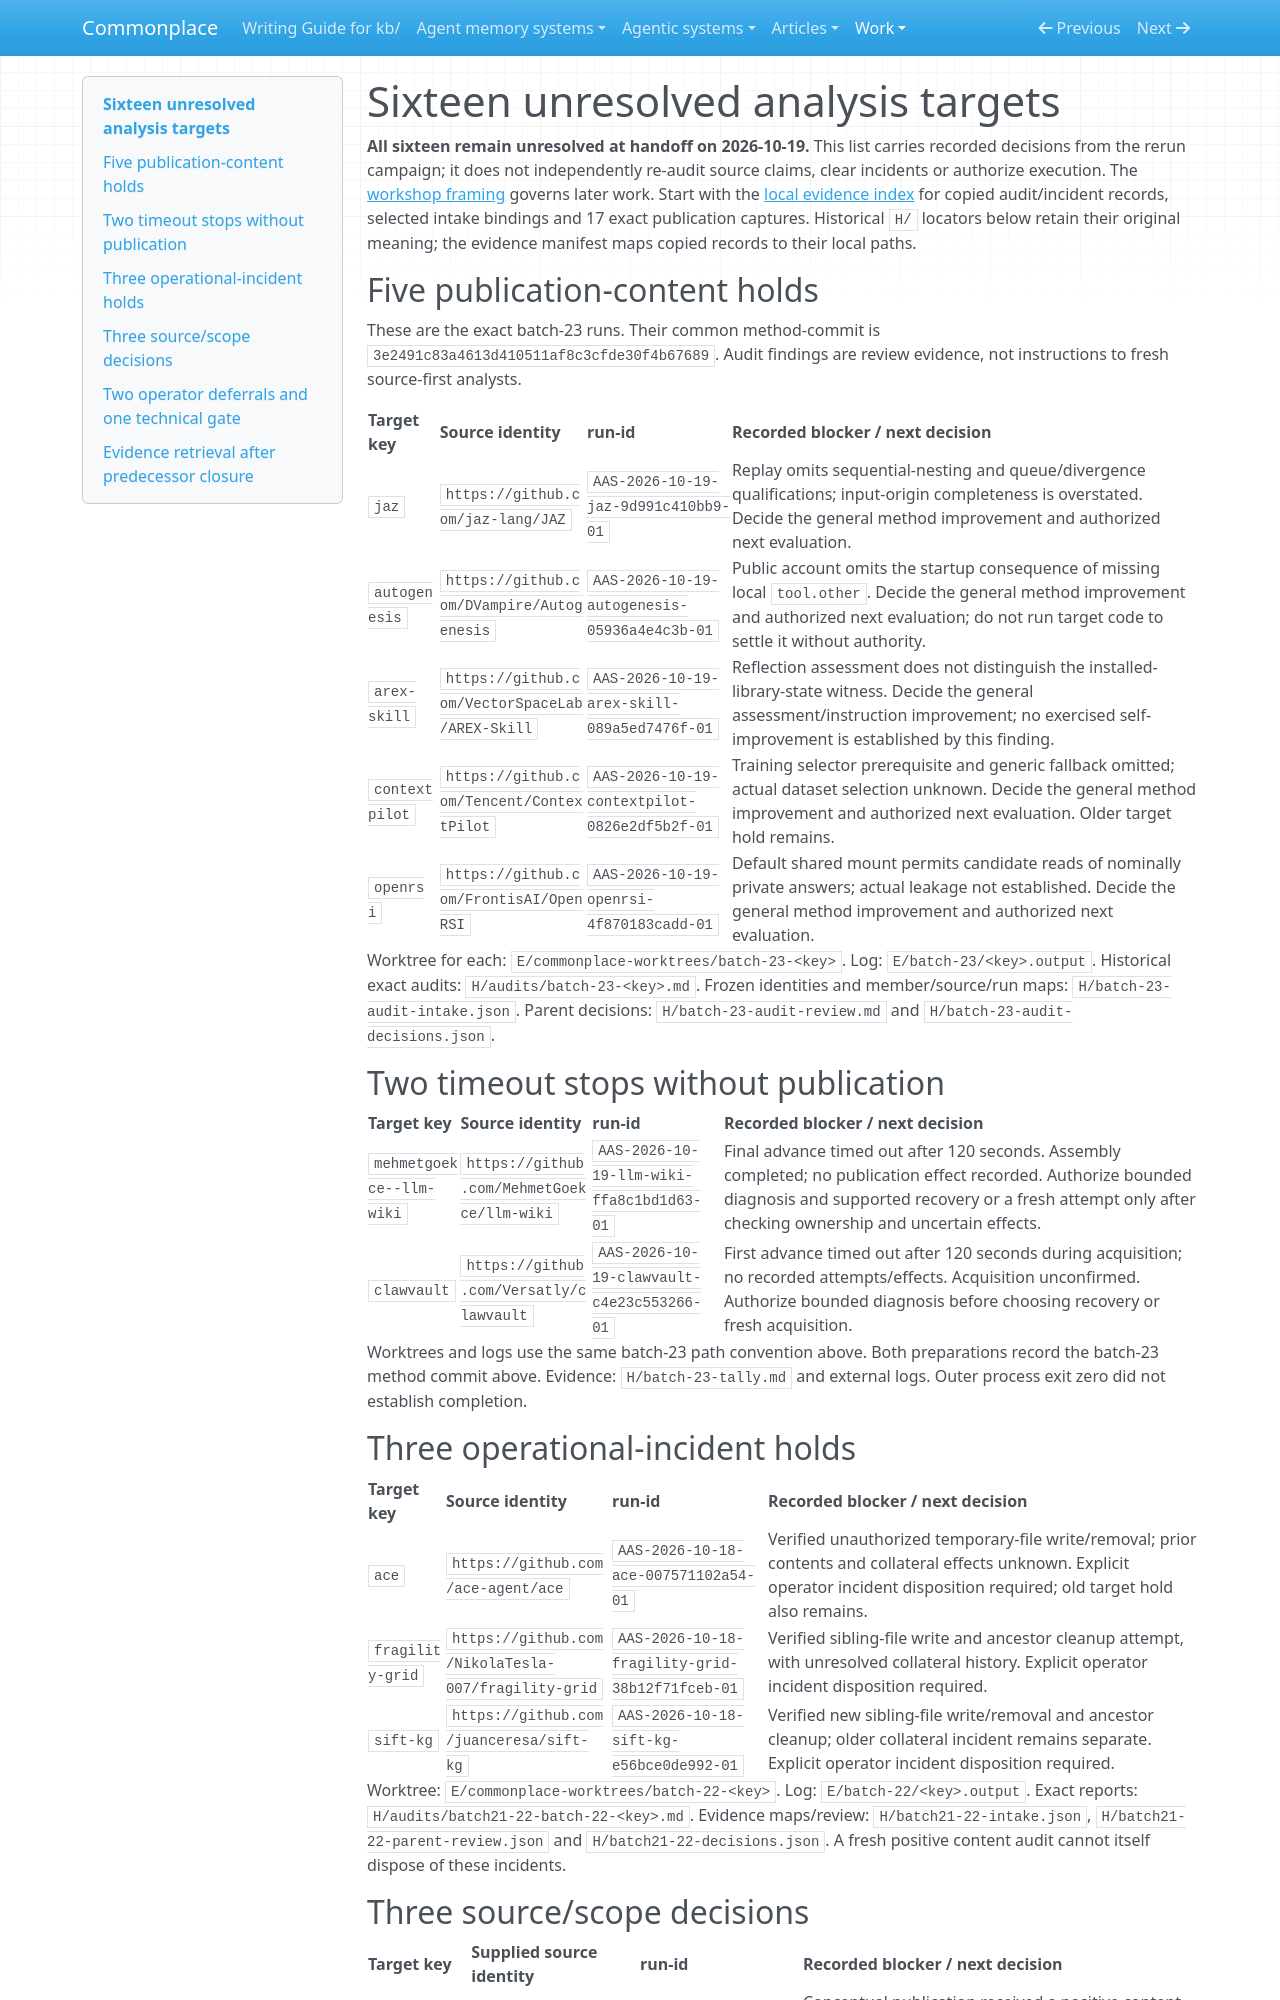

repository: zby/commonplace · page: work/agentic-system-completion/targets/index.html · generator: mkdocs

# Sixteen unresolved analysis targets

**All sixteen remain unresolved at handoff on 2026-10-19.** This list carries
recorded decisions from the rerun campaign; it does not independently re-audit
source claims, clear incidents or authorize execution. The [workshop framing](./README.md)
governs later work. Start with the [local evidence index](./evidence/README.md)
for copied audit/incident records, selected intake bindings and 17 exact
publication captures. Historical `H/` locators below retain their original
meaning; the evidence manifest maps copied records to their local paths.

## Five publication-content holds

These are the exact batch-23 runs. Their common method-commit is
`3e2491c83a4613d410511af8c3cfde30f4b67689`. Audit findings are review evidence,
not instructions to fresh source-first analysts.

| Target key | Source identity | run-id | Recorded blocker / next decision |
| --- | --- | --- | --- |
| `jaz` | `https://github.com/jaz-lang/JAZ` | `AAS-2026-10-19-jaz-9d991c410bb9-01` | Replay omits sequential-nesting and queue/divergence qualifications; input-origin completeness is overstated. Decide the general method improvement and authorized next evaluation. |
| `autogenesis` | `https://github.com/DVampire/Autogenesis` | `AAS-2026-10-19-autogenesis-05936a4e4c3b-01` | Public account omits the startup consequence of missing local `tool.other`. Decide the general method improvement and authorized next evaluation; do not run target code to settle it without authority. |
| `arex-skill` | `https://github.com/VectorSpaceLab/AREX-Skill` | `AAS-2026-10-19-arex-skill-089a5ed7476f-01` | Reflection assessment does not distinguish the installed-library-state witness. Decide the general assessment/instruction improvement; no exercised self-improvement is established by this finding. |
| `contextpilot` | `https://github.com/Tencent/ContextPilot` | `AAS-2026-10-19-contextpilot-0826e2df5b2f-01` | Training selector prerequisite and generic fallback omitted; actual dataset selection unknown. Decide the general method improvement and authorized next evaluation. Older target hold remains. |
| `openrsi` | `https://github.com/FrontisAI/OpenRSI` | `AAS-2026-10-19-openrsi-4f870183cadd-01` | Default shared mount permits candidate reads of nominally private answers; actual leakage not established. Decide the general method improvement and authorized next evaluation. |

Worktree for each: `E/commonplace-worktrees/batch-23-<key>`.
Log: `E/batch-23/<key>.output`.
Historical exact audits: `H/audits/batch-23-<key>.md`.
Frozen identities and member/source/run maps: `H/batch-23-audit-intake.json`.
Parent decisions: `H/batch-23-audit-review.md` and `H/batch-23-audit-decisions.json`.

## Two timeout stops without publication

| Target key | Source identity | run-id | Recorded blocker / next decision |
| --- | --- | --- | --- |
| `mehmetgoekce--llm-wiki` | `https://github.com/MehmetGoekce/llm-wiki` | `AAS-2026-10-19-llm-wiki-ffa8c1bd1d63-01` | Final advance timed out after 120 seconds. Assembly completed; no publication effect recorded. Authorize bounded diagnosis and supported recovery or a fresh attempt only after checking ownership and uncertain effects. |
| `clawvault` | `https://github.com/Versatly/clawvault` | `AAS-2026-10-19-clawvault-c4e23c553266-01` | First advance timed out after 120 seconds during acquisition; no recorded attempts/effects. Acquisition unconfirmed. Authorize bounded diagnosis before choosing recovery or fresh acquisition. |

Worktrees and logs use the same batch-23 path convention above. Both preparations
record the batch-23 method commit above. Evidence: `H/batch-23-tally.md` and
external logs. Outer process exit zero did not establish completion.

## Three operational-incident holds

| Target key | Source identity | run-id | Recorded blocker / next decision |
| --- | --- | --- | --- |
| `ace` | `https://github.com/ace-agent/ace` | `AAS-2026-10-18-ace-007571102a54-01` | Verified unauthorized temporary-file write/removal; prior contents and collateral effects unknown. Explicit operator incident disposition required; old target hold also remains. |
| `fragility-grid` | `https://github.com/NikolaTesla-007/fragility-grid` | `AAS-2026-10-18-fragility-grid-38b12f71fceb-01` | Verified sibling-file write and ancestor cleanup attempt, with unresolved collateral history. Explicit operator incident disposition required. |
| `sift-kg` | `https://github.com/juanceresa/sift-kg` | `AAS-2026-10-18-sift-kg-e56bce0de992-01` | Verified new sibling-file write/removal and ancestor cleanup; older collateral incident remains separate. Explicit operator incident disposition required. |

Worktree: `E/commonplace-worktrees/batch-22-<key>`.
Log: `E/batch-22/<key>.output`.
Exact reports: `H/audits/batch21-22-batch-22-<key>.md`.
Evidence maps/review: `H/batch21-22-intake.json`,
`H/batch21-22-parent-review.json` and `H/batch21-22-decisions.json`.
A fresh positive content audit cannot itself dispose of these incidents.
